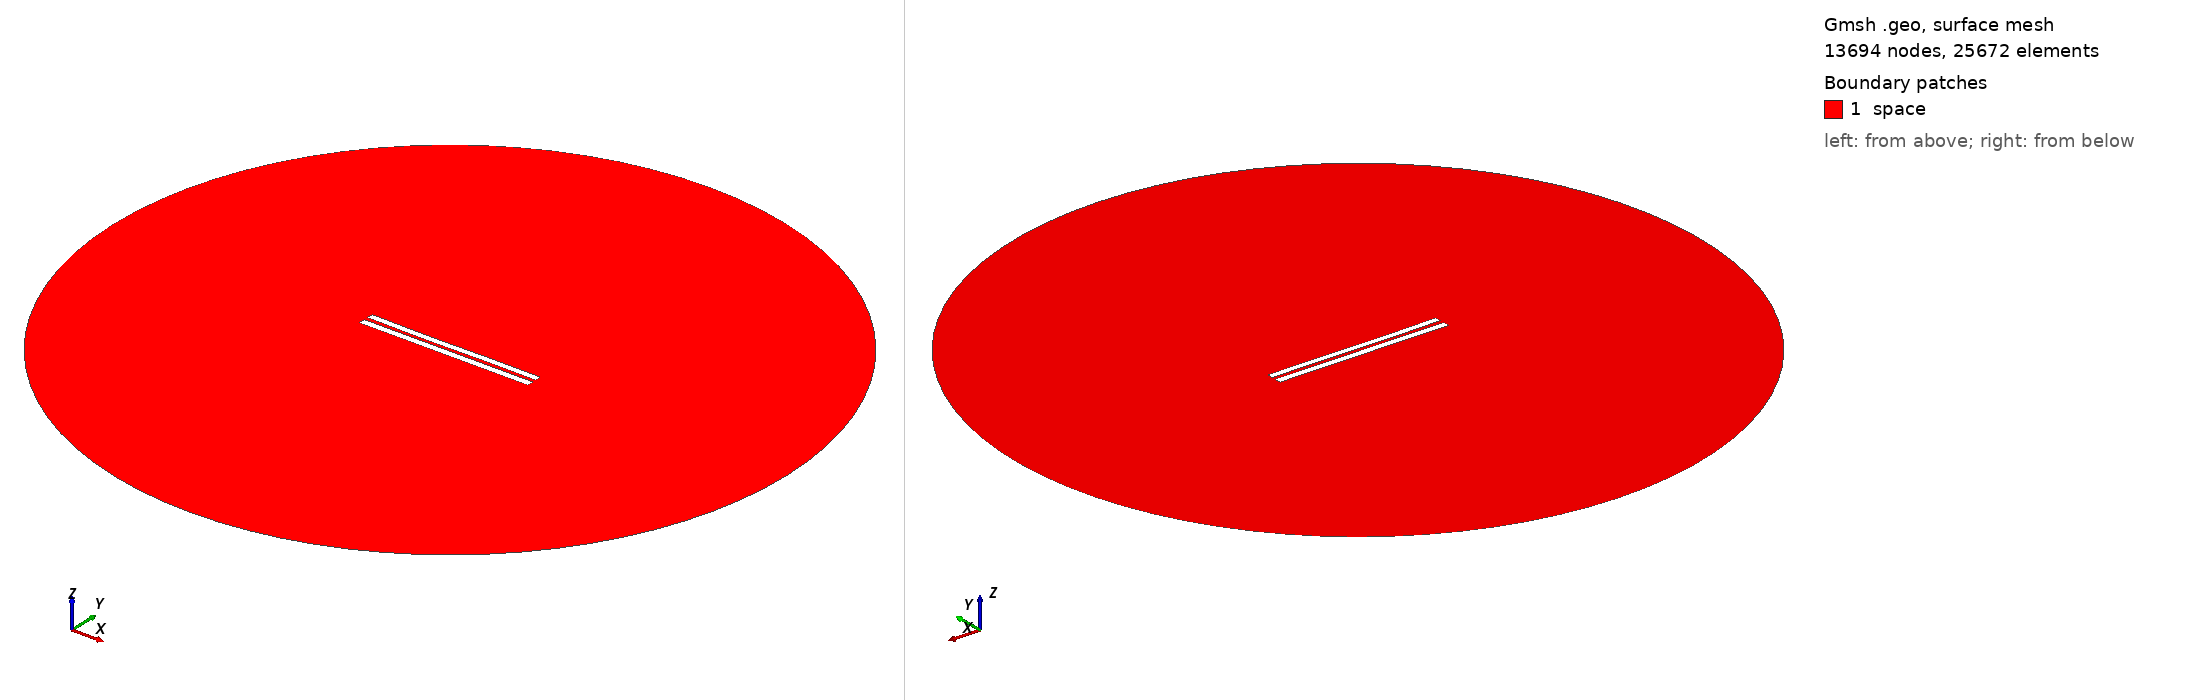

Gmsh geometry script, surface-meshed: 13694 nodes, 25672 surface elements. Boundary patches (legend numbers): 1 space. Left view from above one corner, right view from below the opposite corner. Legend entries are the model's physical surfaces. The drawing asked Gmsh for element sizes between 1% and 20% of the model's largest extent; the script's own settings can give other sizes.

=== 5628.geo (drawn) ===
//---------------------------------------
// Geometry kernel
//---------------------------------------

SetFactory("OpenCASCADE");



//---------------------------------------
// Parameters of the geometry
//---------------------------------------

// Overetch of the upper plate
overetch = 0.125;

// Distance between the plates
distance = 2.5;

// Discretization over the x axis (for the deformation)
nx = 50; 

// Length of the plate
L = 100 - overetch; 

// Number of modes
n = 4; 

// 1st mode coefficient
coeff(1) = -0.15;
beta(1) = 0.596864 * 3.1415926535 / L;

// 2nd mode coefficient
coeff(2) = -0.15;
beta(2) = 1.49418 * 3.1415926535 / L;

// 3rd mode coefficient
coeff(3) = -0.15;
beta(3) = 2.50025 * 3.1415926535 / L;

// 4th mode coefficient
coeff(4) = 0.0;
beta(4) = 3.49999 * 3.1415926535 / L;



//---------------------------------------
// Upper plate (deformed rectangle)
//---------------------------------------

// Coordiantes of the upper plate
xmin = -50;
xmax = 50 - overetch;

// Height of the upper plate
yheight = 4 - 2 * overetch;

// Indexes of the points
UpperID[] = {};
LowerID[] = {};
LeftID[] = {};
RightID[] = {};

// Point index
p = 1;

// Horizontal edges
For i In {1:nx}
    x = xmin + (i-1)*(xmax - xmin)/(nx-1);

    y_bottom = distance / 2 + overetch;
    For j In {1:n}
        C = (Cosh(beta(j)*L) + Cos(beta(j)*L)) / (Sinh(beta(j)*L) + Sin(beta(j)*L));
        y_bottom  = y_bottom + coeff(j) * (Cosh(beta(j)*(x+50)) - Cos(beta(j)*(x+50)) - C * (Sinh(beta(j)*(x+50)) - Sin(beta(j)*(x+50))));
    EndFor

    y_top = y_bottom + yheight;

    Point(p) = {x, y_top, 0, 1.0};
    UpperID[i] = p;
    p = p + 1;

    Point(p) = {x, y_bottom, 0, 1.0};
    LowerID[i] = p;
    p = p + 1;
EndFor

// Create point lists
UpperPts[] = {}; LowerPts[] = {};
For i In {1:nx}
  UpperPts[] += {UpperID[i]};
  LowerPts[] += {LowerID[i]};
EndFor

// Build splines
Spline(1) = {UpperPts[]};
Spline(2) = {LowerPts[]};
Line(3) = {LowerPts[nx-1], UpperPts[nx-1]};
Line(4) = {LowerPts[0], UpperPts[0]};

// Build the plane surface
Curve Loop(1) = {2, 3, -1, -4};
Plane Surface(1) = {1};



//---------------------------------------
// Lower plate (rectangle)
//---------------------------------------

// Vertices
Point(1001) = {-50, -1, 0, 1.0};
Point(1002) = { 50, -1, 0, 1.0};
Point(1003) = { 50,  -5, 0, 1.0};
Point(1004) = {-50,  -5, 0, 1.0};

// Edges
Line(5) = {1001, 1002};
Line(6) = {1002, 1003};
Line(7) = {1003, 1004};
Line(8) = {1004, 1001};

// Plane surface
Line Loop(2) = {5, 6, 7, 8};
Plane Surface(2) = {2}; 



//---------------------------------------
// Outer (fictious) boundary
//---------------------------------------

// Points
Point(1005) = {0, 0, 0};       // Center
Point(1006) = {200, 0, 0};     // Start point
Point(1007) = {0, 200, 0};     // 90 degrees
Point(1008) = {-200, 0, 0};    // 180 degrees
Point(1009) = {0, -200, 0};    // 270 degrees

// Circle arcs (each needs start, center, end)
Circle(9) = {1006, 1005, 1007};
Circle(10) = {1007, 1005, 1008};
Circle(11) = {1008, 1005, 1009};
Circle(12) = {1009, 1005, 1006};

// Plane surface for the entire domain
Curve Loop(3) = {9, 10, 11, 12};
Surface(3) = {3};

// Subtract the plates from the whole domain to obtain the actual domain where we want to solve the equations
BooleanDifference{ Surface{3}; Delete; }{ Surface{1}; Surface{2}; Delete; }




//---------------------------------------
// Transfinite Lines/Curves
//---------------------------------------

// Set the number of points on the boundaries
r = 7;

// Plates
Transfinite Curve {1, 2} = 50*r Using Progression 1;
Transfinite Curve {3, 4} = 2*r Using Progression 1;
Transfinite Line {5, 7} = 50*r Using Progression 1;
Transfinite Line {6, 8} = 2*r Using Progression 1;

// Outer boundary
Transfinite Line {9, 10, 11, 12} = 20 Using Progression 1;



//---------------------------------------
// Physical groups
//---------------------------------------                

// Physical curves (boundaries)
Physical Line("force_segment", 10) = {2};
Physical Line("upper_plate", 11) = {1, 3, 4};
Physical Line("lower_plate", 12) = {5, 6, 7, 8};
Physical Line("boundary", 20) = {9, 10, 11, 12};

// Physical Surfaces
Physical Surface("space", 30) = {3};



//---------------------------------------
// 6. Generate the Mesh
//---------------------------------------

// 2D mesh generation
Mesh 2;
